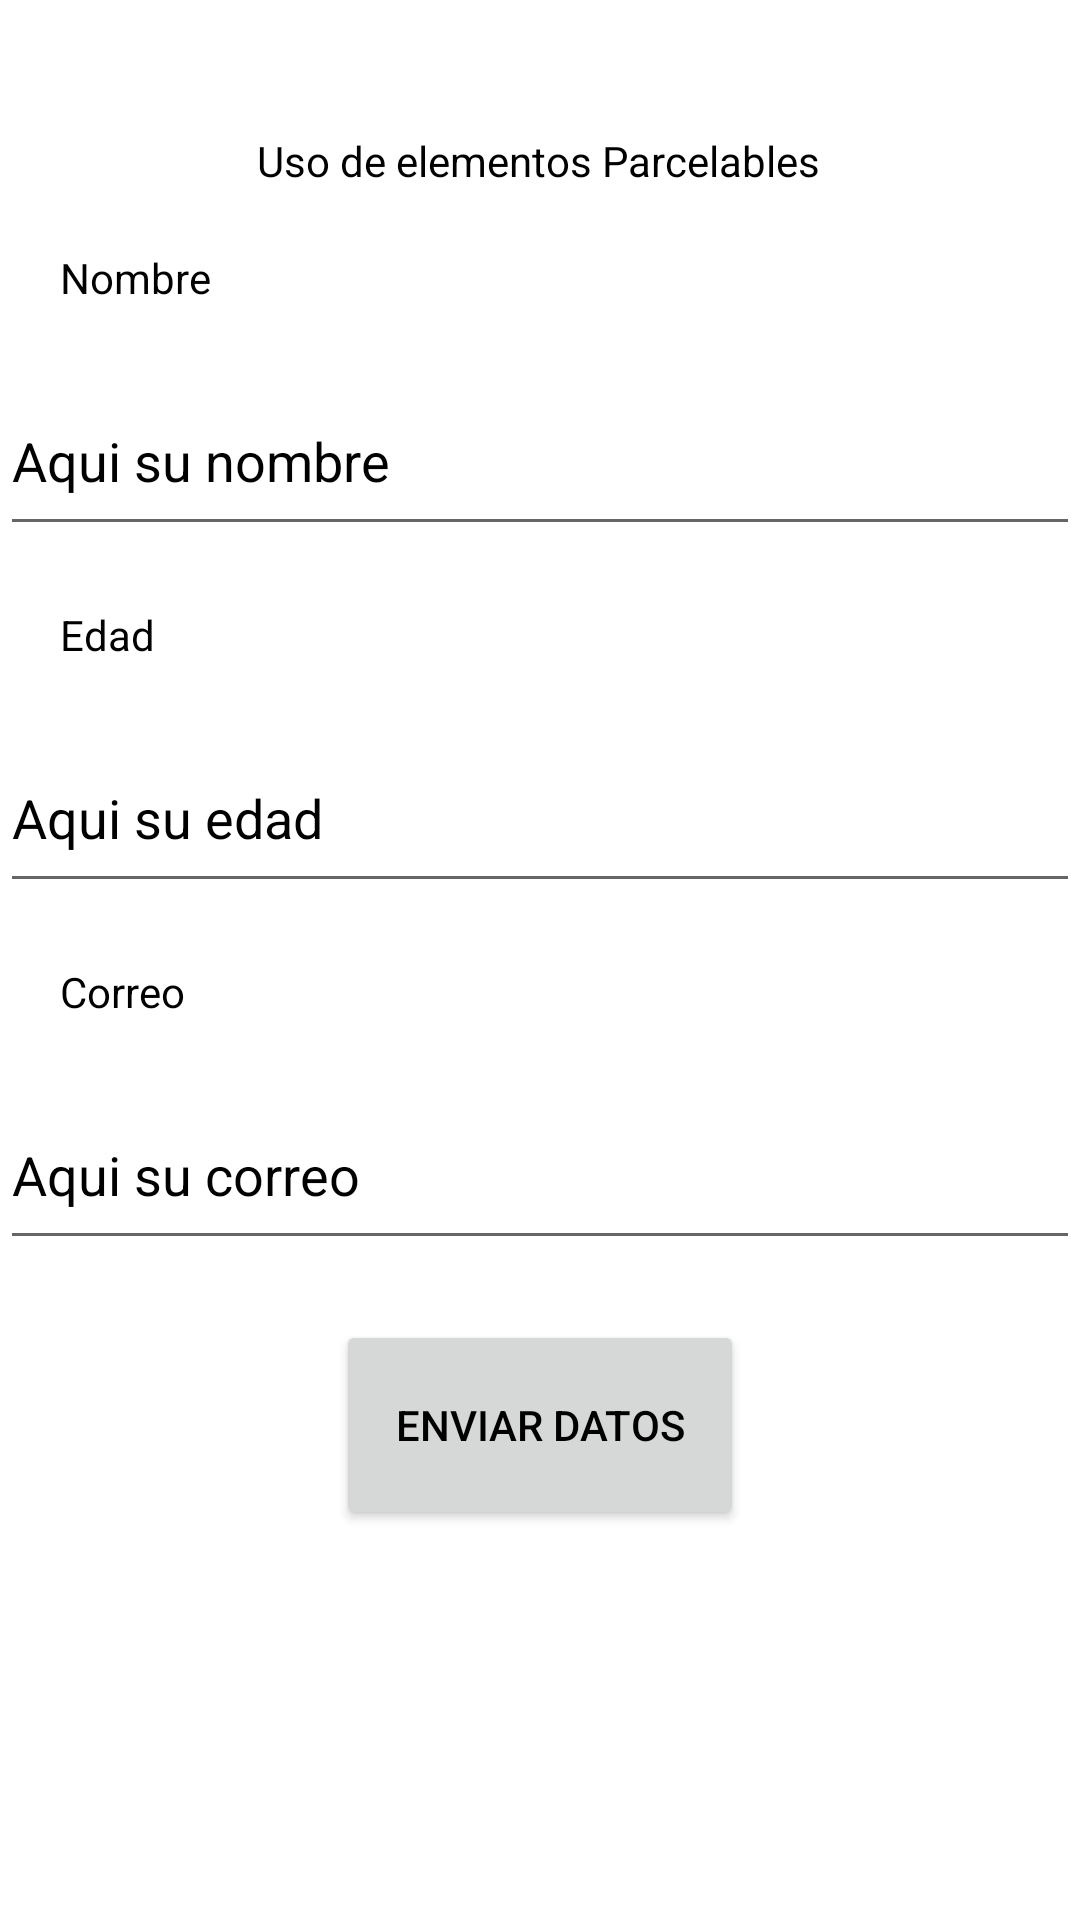

The Android layout XML behind this screen, and the referenced resources:
<!-- AndroidManifest.xml: application theme Theme.TSDMH_7S5_Prac5_LALL -->
<!-- res/layout/activity_principal.xml -->
<?xml version="1.0" encoding="utf-8"?>
<androidx.constraintlayout.widget.ConstraintLayout xmlns:android="http://schemas.android.com/apk/res/android"
    xmlns:app="http://schemas.android.com/apk/res-auto"
    xmlns:tools="http://schemas.android.com/tools"
    android:id="@+id/main"
    android:layout_width="match_parent"
    android:layout_height="match_parent"
    tools:context=".PrincipalActivity">

    <TextView
        android:id="@+id/textView"
        android:layout_width="wrap_content"
        android:layout_height="wrap_content"
        android:layout_marginTop="44dp"
        android:text="@string/p1t1"
        android:textColor="@color/black"
        android:textColorHint="@color/black"
        app:layout_constraintEnd_toEndOf="parent"
        app:layout_constraintHorizontal_bias="0.498"
        app:layout_constraintStart_toStartOf="parent"
        app:layout_constraintTop_toTopOf="parent" />

    <TextView
        android:id="@+id/textView2"
        android:layout_width="wrap_content"
        android:layout_height="wrap_content"
        android:layout_marginStart="20dp"
        android:layout_marginTop="20dp"
        android:text="@string/p1nombre"
        android:textColor="@color/black"
        android:textColorHint="@color/black"
        app:layout_constraintStart_toStartOf="parent"
        app:layout_constraintTop_toBottomOf="@+id/textView" />

    <EditText
        android:id="@+id/txtnombre"
        android:layout_width="0dp"
        android:layout_height="60dp"
        android:layout_marginTop="20dp"
        android:ems="10"
        android:hint="@string/p1h1"
        android:autofillHints="name"
        android:inputType="text"
        android:textColor="@color/black"
        android:textColorHint="@color/black"
        app:layout_constraintEnd_toEndOf="parent"
        app:layout_constraintHorizontal_bias="0.497"
        app:layout_constraintStart_toStartOf="parent"
        app:layout_constraintTop_toBottomOf="@+id/textView2" />

    <TextView
        android:id="@+id/textView3"
        android:layout_width="wrap_content"
        android:layout_height="wrap_content"
        android:layout_marginStart="20dp"
        android:layout_marginTop="20dp"
        android:text="@string/p1edad"
        android:textColor="@color/black"
        android:textColorHint="@color/black"
        app:layout_constraintStart_toStartOf="parent"
        app:layout_constraintTop_toBottomOf="@+id/txtnombre" />

    <EditText
        android:id="@+id/txtedad"
        android:layout_width="0dp"
        android:layout_height="60dp"
        android:layout_marginTop="20dp"
        android:ems="10"
        android:hint="@string/p1h2"
        android:autofillHints="age"
        android:inputType="text"
        android:textColor="@color/black"
        android:textColorHint="@color/black"
        app:layout_constraintEnd_toEndOf="parent"
        app:layout_constraintHorizontal_bias="0.497"
        app:layout_constraintStart_toStartOf="parent"
        app:layout_constraintTop_toBottomOf="@+id/textView3" />

    <TextView
        android:id="@+id/textView4"
        android:layout_width="wrap_content"
        android:layout_height="wrap_content"
        android:layout_marginStart="20dp"
        android:layout_marginTop="20dp"
        android:text="@string/p1correo"
        android:textColor="@color/black"
        android:textColorHint="@color/black"
        app:layout_constraintStart_toStartOf="parent"
        app:layout_constraintTop_toBottomOf="@+id/txtedad" />

    <EditText
        android:id="@+id/txtcorreo"
        android:layout_width="0dp"
        android:layout_height="60dp"
        android:layout_marginTop="20dp"
        android:ems="10"
        android:hint="@string/p1h3"
        android:autofillHints="email"
        android:inputType="text"
        android:textColor="@color/black"
        android:textColorHint="@color/black"
        app:layout_constraintEnd_toEndOf="parent"
        app:layout_constraintHorizontal_bias="0.497"
        app:layout_constraintStart_toStartOf="parent"
        app:layout_constraintTop_toBottomOf="@+id/textView4" />

    <Button
        android:id="@+id/button"
        android:layout_width="136dp"
        android:layout_height="70dp"
        android:layout_marginTop="20dp"
        android:onClick="clickbtn"
        android:text="@string/p1btn1"
        android:textColor="@color/black"
        android:textColorHint="@color/black"
        app:layout_constraintEnd_toEndOf="parent"
        app:layout_constraintStart_toStartOf="parent"
        app:layout_constraintTop_toBottomOf="@+id/txtcorreo" />
</androidx.constraintlayout.widget.ConstraintLayout>
<!-- resources referenced by this layout -->
<resources>
  <string name="p1btn1">Enviar Datos</string>
  
      //----------
  <string name="p1correo">Correo</string>
  <string name="p1edad">Edad</string>
  <string name="p1h1">Aqui su nombre</string>
  <string name="p1h2">Aqui su edad</string>
  <string name="p1h3">Aqui su correo</string>
  <string name="p1nombre">Nombre</string>
  <string name="p1t1">Uso de elementos Parcelables</string>
  <style name="Theme.TSDMH_7S5_Prac5_LALL" parent="Theme.MaterialComponents.DayNight.DarkActionBar">
          
          <item name="colorPrimary">@color/purple_500</item>
          <item name="colorPrimaryVariant">@color/purple_700</item>
          <item name="colorOnPrimary">@color/white</item>
          
          <item name="colorSecondary">@color/teal_200</item>
          <item name="colorSecondaryVariant">@color/teal_700</item>
          <item name="colorOnSecondary">@color/black</item>
          
          <item name="android:statusBarColor">?attr/colorPrimaryVariant</item>
          
      </style>
  <!-- not gathered from this repository: default colours our renderer supplied (Android Studio template values) -->
  <color name="purple_500">#FF6200EE</color>
  <color name="purple_700">#FF3700B3</color>
  <color name="teal_200">#FF03DAC5</color>
  <color name="teal_700">#FF018786</color>
  <color name="black">#FF000000</color>
  <color name="white">#FFFFFFFF</color>
</resources>
